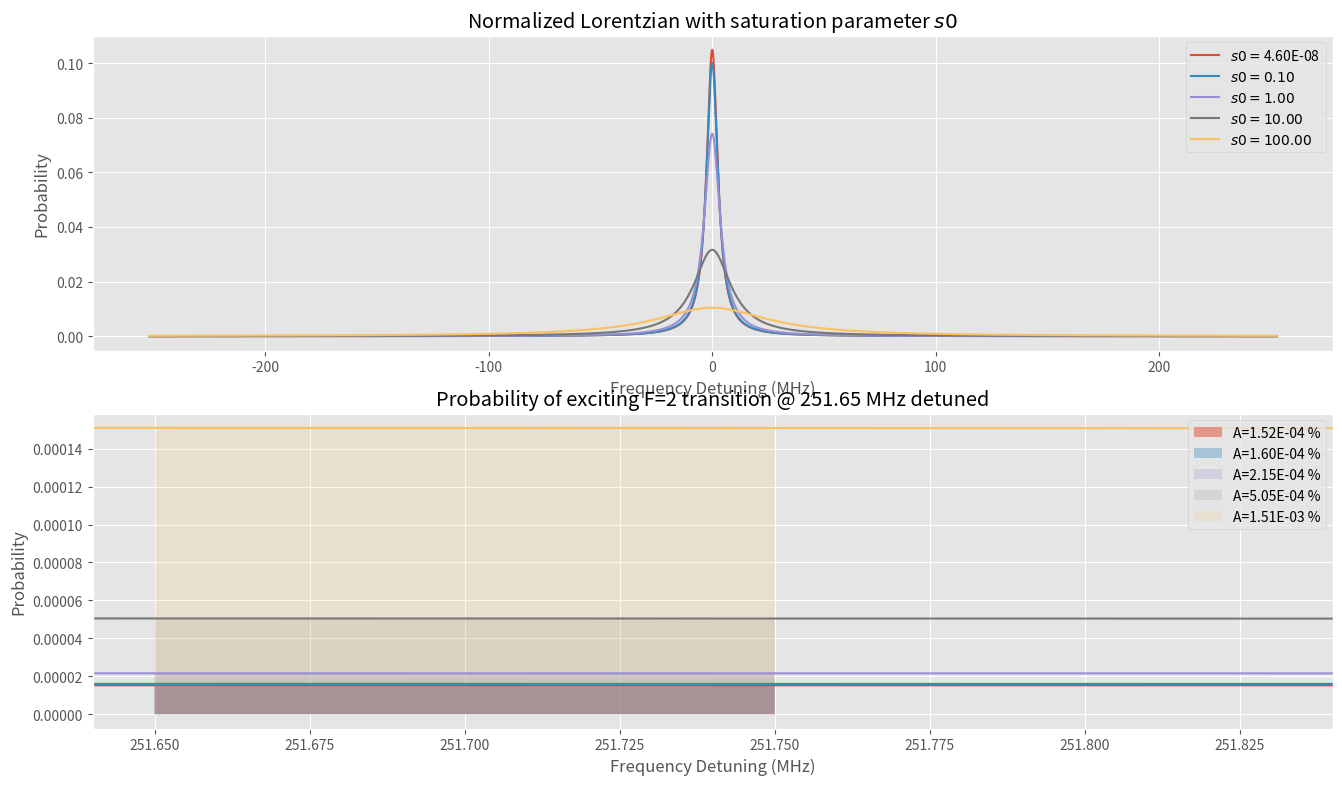

Reproduce this figure in Python.
import numpy as np
import matplotlib.pyplot as plt
from scipy.integrate import quad
import matplotlib.gridspec as gridspec

def lorentzian(x, p, s0):

    N = ((2/p[1])**2)*np.sqrt(1+s0)/(s0*np.pi)
    numerator = (s0/(s0+1))*(p[1] / 2)
    denominator = (1 + (2*(x - p[2])/(p[1]*np.sqrt(1+s0)))**2)
    L = N*(numerator / denominator)
    return L


h = 6.62607004E-34 # Plancks Constant
c = 3e8 # speed of light m/s
t = 26.24E-9 # lifetime
l = 780e-9

Is = (np.pi*h*c)/(3*t*l**3) #saturation intensity

Is = Is/1e-4

I = 156e-3/(np.pi*2.54**2) # light intensity W/cm^2
s1 = I/Is

laser = (266.65-15.0)
x = np.arange(-(laser+0.5), (laser+1), 0.1)
p = [1, 6.065, 0]
s0 = np.sort([0.1, 1, 10, 100, s1])
section = np.arange(laser, laser+0.105, 0.01)
plot_sec = np.arange(laser-.01, laser+0.2, 0.01)



area0 = quad(lorentzian, section[0], section[len(section)-1], args=(p, s0[0]))
area1 = quad(lorentzian, section[0], section[len(section)-1], args=(p, s0[1]))
area2 = quad(lorentzian, section[0], section[len(section)-1], args=(p, s0[2]))
area3 = quad(lorentzian, section[0], section[len(section)-1], args=(p, s0[3]))
area4 = quad(lorentzian, section[0], section[len(section)-1], args=(p, s0[4]))


print(area0[0]*100, area1[0]*100, area2[0]*100, area3[0]*100)
val = [area0[0]*100, area1[0]*100, area2[0]*100, area3[0]*100, area4[0]*100]
var = ord('%')
plt.style.use('ggplot')
gs = gridspec.GridSpec(2, 2)
fig = plt.figure(figsize=(16, 9))
ax1 = fig.add_subplot(gs[0, :])
ax1.set_title(r'Normalized Lorentzian with saturation parameter $s0$')
ax1.set_ylabel('Probability')
ax1.set_xlabel('Frequency Detuning (MHz)')
ax1.plot(x, lorentzian(x, p, s0[0]), label=r'$s0=$%.2E' % s0[0])
ax1.plot(x, lorentzian(x, p, s0[1]), label=r'$s0=%.2f$' % s0[1])
ax1.plot(x, lorentzian(x, p, s0[2]), label=r'$s0=%.2f$' % s0[2])
ax1.plot(x, lorentzian(x, p, s0[3]), label=r'$s0=%.2f$' % s0[3])
ax1.plot(x, lorentzian(x, p, s0[4]), label=r'$s0=%.2f$' % s0[4])
ax1.legend()
ax2 = fig.add_subplot(gs[1, :])
ax2.set_title('Probability of exciting F=2 transition @ %.2f MHz detuned' % laser)
ax2.plot(plot_sec, lorentzian(plot_sec, p, s0[0]))
ax2.plot(plot_sec, lorentzian(plot_sec, p, s0[1]))
ax2.plot(plot_sec, lorentzian(plot_sec, p, s0[2]))
ax2.plot(plot_sec, lorentzian(plot_sec, p, s0[3]))
ax2.plot(plot_sec, lorentzian(plot_sec, p, s0[4]))
ax2.fill_between(section, lorentzian(section, p, s0[0]), alpha=0.5, label='A=%.2E %c' % (val[0], var))
ax2.fill_between(section, lorentzian(section, p, s0[1]), alpha=0.35, label='A=%.2E %c' % (val[1], var))
ax2.fill_between(section, lorentzian(section, p, s0[2]), alpha=0.25, label='A=%.2E %c' % (val[2], var))
ax2.fill_between(section, lorentzian(section, p, s0[3]), alpha=0.15, label='A=%.2E %c' % (val[3], var))
ax2.fill_between(section, lorentzian(section, p, s0[4]), alpha=0.15, label='A=%.2E %c' % (val[4], var))
ax2.set_ylabel('Probability')
ax2.set_xlabel('Frequency Detuning (MHz)')
ax2.set_xlim(plot_sec[0], plot_sec[len(plot_sec)-1])

ax2.legend()
plt.show()